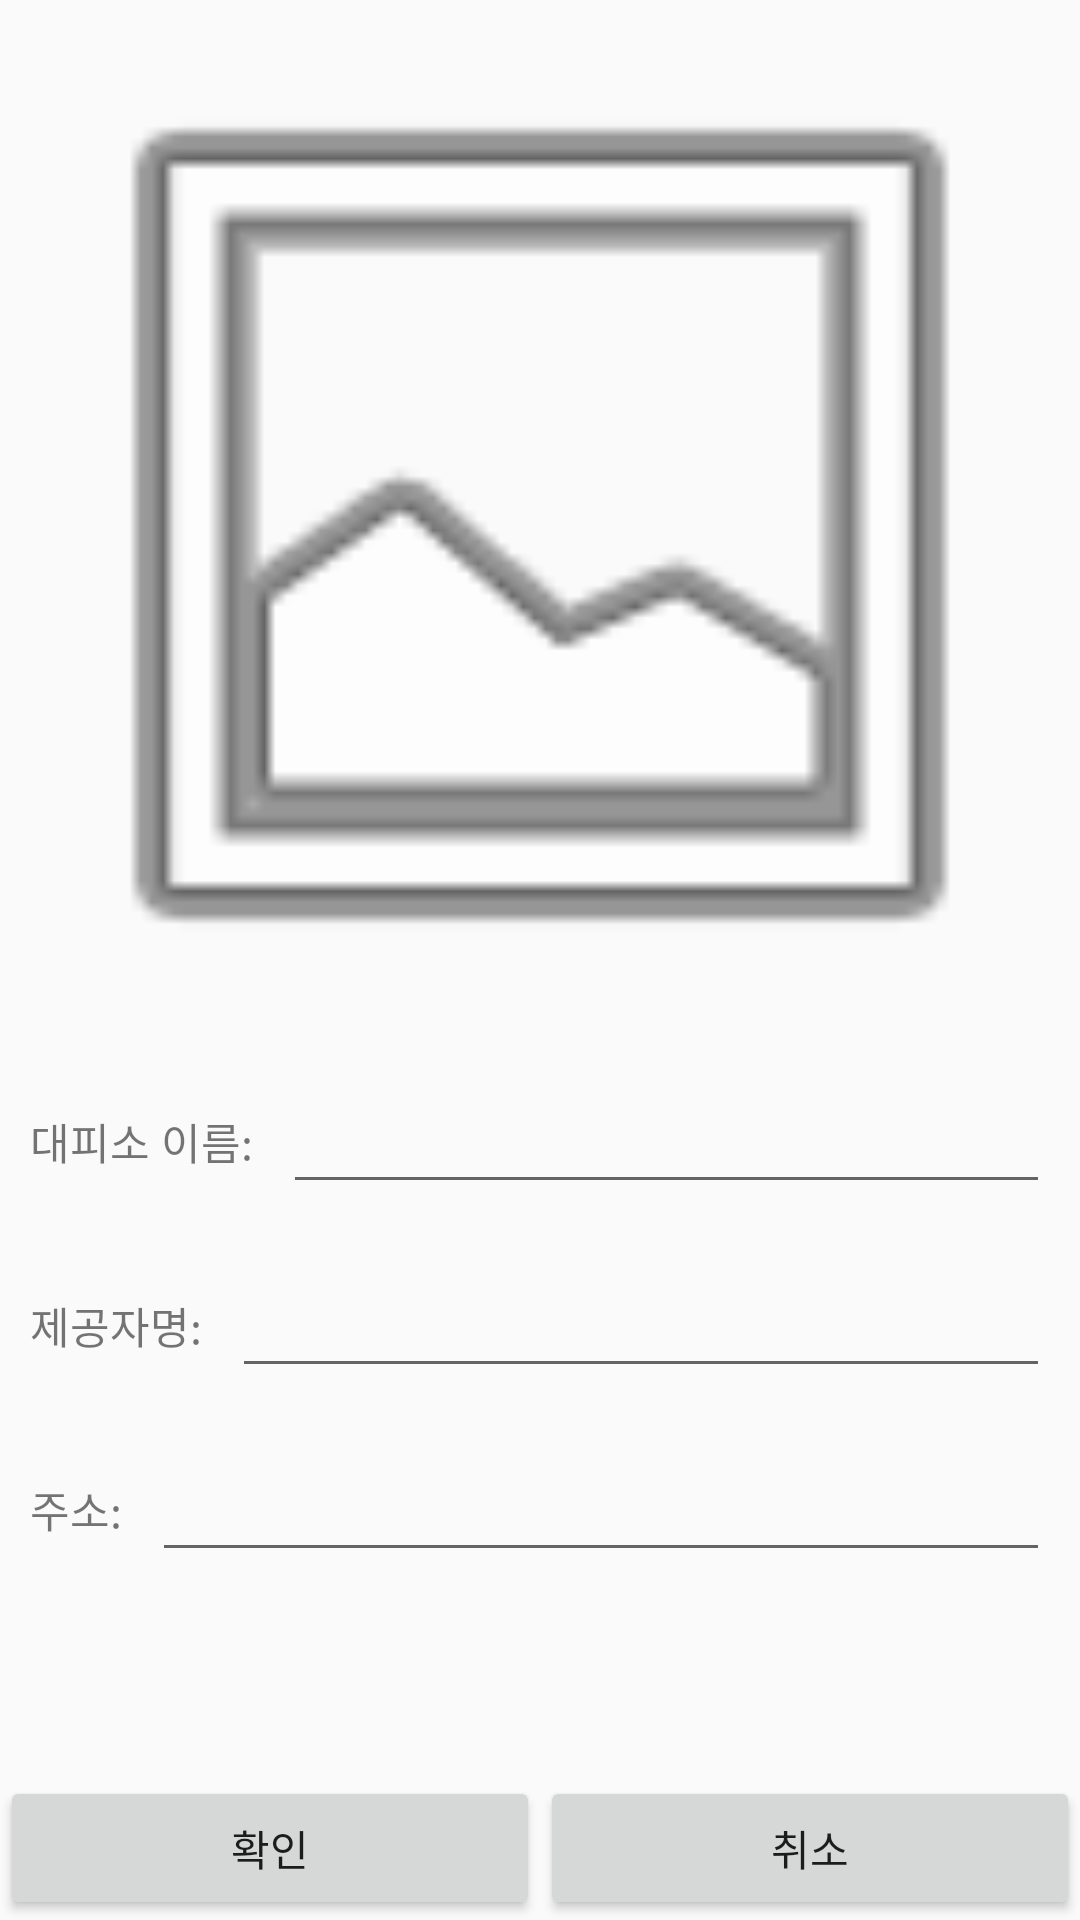

Here is an Android app screen rendered from its layout file. Give the layout XML and the strings, colors and styles it references.
<!-- AndroidManifest.xml: application theme Theme.TeamProject2 -->
<!-- res/layout/activity_edit.xml -->
<?xml version="1.0" encoding="utf-8"?>
<ScrollView xmlns:android="http://schemas.android.com/apk/res/android"
    xmlns:app="http://schemas.android.com/apk/res-auto"
    android:layout_width="match_parent"
    android:layout_height="match_parent"
    android:fillViewport="true">
    <LinearLayout
        android:orientation="vertical"
        android:layout_width="match_parent"
        android:layout_height="match_parent">
        <LinearLayout
            android:layout_width="match_parent"
            android:layout_height="350dp"   >
            <ImageView
                android:id="@+id/e_image"
                android:layout_width="match_parent"
                android:layout_height="match_parent"
                android:scaleType="fitXY"
                android:onClick="mOnClick"
                app:srcCompat="@android:drawable/ic_menu_gallery" />
        </LinearLayout>
        <LinearLayout
            android:layout_width="match_parent"
            android:layout_height="wrap_content">
            <TextView
                android:layout_width="wrap_content"
                android:layout_height="wrap_content"
                android:layout_gravity="center_vertical"
                android:layout_marginLeft="10dp"
                android:textSize="7pt"
                android:text="대피소 이름:"/>
            <EditText
                android:id="@+id/e_shelterName"
                android:layout_width="match_parent"
                android:layout_height="wrap_content"
                android:layout_margin="10dp"
                android:selectAllOnFocus="true"/>
        </LinearLayout>
        <LinearLayout
            android:layout_width="match_parent"
            android:layout_height="wrap_content">
            <TextView
                android:layout_width="wrap_content"
                android:layout_height="wrap_content"
                android:layout_gravity="center_vertical"
                android:layout_marginLeft="10dp"
                android:textSize="7pt"
                android:text="제공자명:"/>
            <EditText
                android:id="@+id/e_provider"
                android:layout_width="match_parent"
                android:layout_height="wrap_content"
                android:layout_margin="10dp"
                android:selectAllOnFocus="true"/>
        </LinearLayout>
        <LinearLayout
            android:layout_width="match_parent"
            android:layout_height="wrap_content">
            <TextView
                android:layout_width="wrap_content"
                android:layout_height="wrap_content"
                android:layout_gravity="center_vertical"
                android:layout_marginLeft="10dp"
                android:textSize="7pt"
                android:text="주소:"/>
            <EditText
                android:id="@+id/e_location"
                android:layout_width="match_parent"
                android:layout_height="wrap_content"
                android:layout_margin="10dp"
                android:selectAllOnFocus="true"/>
        </LinearLayout>
        <LinearLayout
            android:layout_width="match_parent"
            android:layout_height="wrap_content"
            android:layout_weight="1">
            <Button
                android:id="@+id/e_button_OK"
                android:layout_width="0dp"
                android:layout_height="wrap_content"
                android:layout_gravity="bottom"
                android:layout_weight="1"
                android:onClick="mOnClick"
                android:text="확인" />
            <Button
                android:id="@+id/e_button_CANCEL"
                android:layout_width="0dp"
                android:layout_height="wrap_content"
                android:layout_gravity="bottom"
                android:layout_weight="1"
                android:onClick="mOnClick"
                android:text="취소" />
        </LinearLayout>
    </LinearLayout>
</ScrollView>
<!-- resources referenced by this layout -->
<resources>
  <style name="Theme.TeamProject2" parent="Theme.AppCompat.Light">
          
          <item name="colorPrimary">@color/green</item>
          <item name="colorPrimaryVariant">@color/black</item>
          <item name="colorOnPrimary">@color/white</item>
          
          <item name="colorSecondary">@color/teal_200</item>
          <item name="colorSecondaryVariant">@color/teal_700</item>
          <item name="colorOnSecondary">@color/black</item>
          
          <item name="android:statusBarColor" tools:targetApi="l">?attr/colorPrimaryVariant</item>
          
      </style>
  <color name="green">#FF98FB98</color>
  <color name="black">#FF000000</color>
  <color name="white">#FFFFFFFF</color>
  <color name="teal_200">#FF03DAC5</color>
  <color name="teal_700">#FF018786</color>
</resources>
